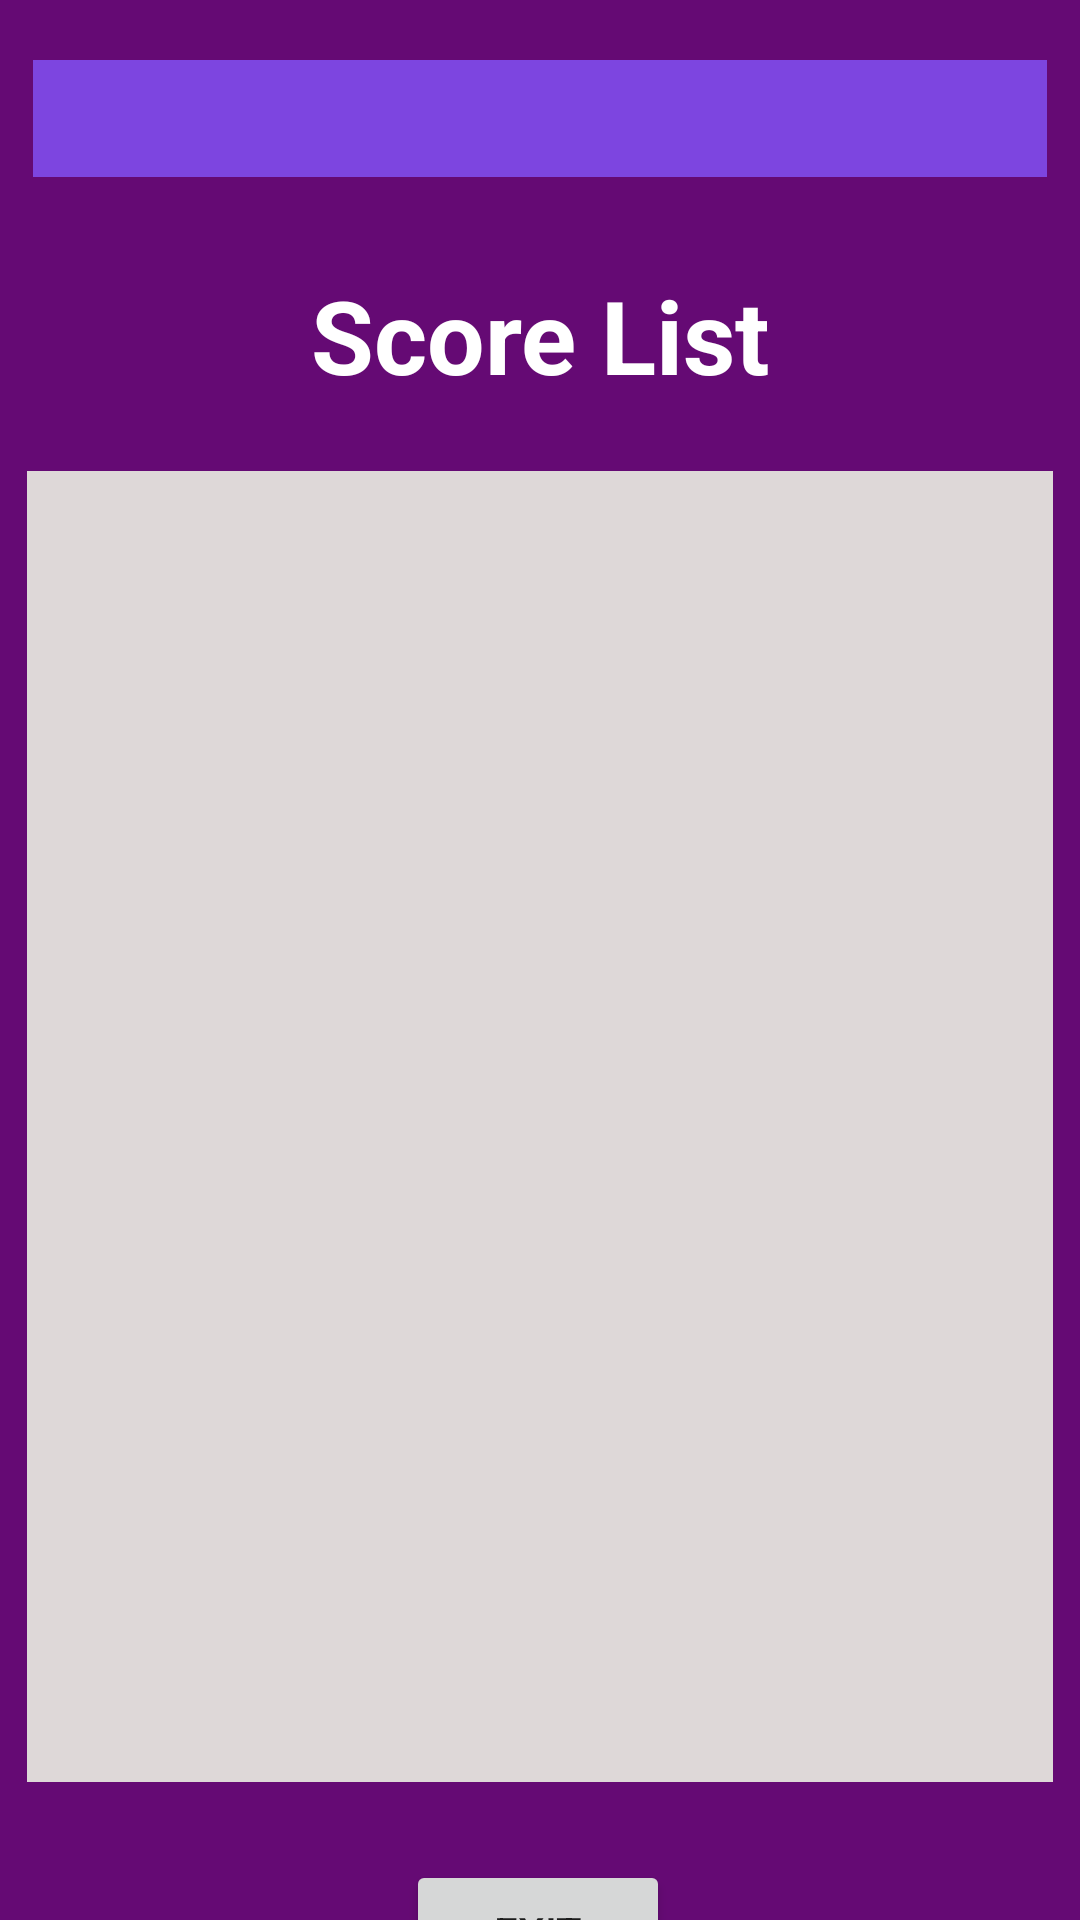

This screen was rendered from an Android layout file. Write that file and the resources it references.
<!-- AndroidManifest.xml: application theme Theme.AS1 -->
<!-- res/layout/activity_quiz_score_board.xml -->
<?xml version="1.0" encoding="utf-8"?>
<androidx.constraintlayout.widget.ConstraintLayout xmlns:android="http://schemas.android.com/apk/res/android"
    xmlns:app="http://schemas.android.com/apk/res-auto"
    xmlns:tools="http://schemas.android.com/tools"
    android:id="@+id/MainL"
    android:layout_width="match_parent"
    android:layout_height="match_parent"
    android:background="#650A74"
    tools:context=".QuizScoreBoard">

    <TextView
        android:id="@+id/textUserScoreTitle"
        android:layout_width="338dp"
        android:layout_height="39dp"
        android:layout_marginTop="20dp"
        android:background="#7D45E0"
        android:gravity="center"
        android:textAlignment="center"
        android:textColor="#FFFFFF"
        android:textSize="16sp"
        app:layout_constraintEnd_toEndOf="parent"
        app:layout_constraintStart_toStartOf="parent"
        app:layout_constraintTop_toTopOf="parent" />

    <TextView
        android:id="@+id/textView4"
        android:layout_width="256dp"
        android:layout_height="52dp"
        android:layout_marginTop="30dp"
        android:text="@string/scorelist"
        android:textAlignment="center"
        android:textColor="#FFFFFF"
        android:textSize="34sp"
        android:textStyle="bold"
        app:layout_constraintEnd_toEndOf="parent"
        app:layout_constraintStart_toStartOf="parent"
        app:layout_constraintTop_toBottomOf="@+id/textUserScoreTitle" />

    <androidx.constraintlayout.widget.ConstraintLayout
        android:id="@+id/constraintLayout3"
        android:layout_width="378dp"
        android:layout_height="473dp"
        app:layout_constraintBottom_toBottomOf="parent"
        app:layout_constraintEnd_toEndOf="parent"
        app:layout_constraintStart_toStartOf="parent"
        app:layout_constraintTop_toBottomOf="@+id/textView4"
        app:layout_constraintVertical_bias="0.0">

        <androidx.recyclerview.widget.RecyclerView
            android:id="@+id/recycleViewScores"
            android:layout_width="342dp"
            android:layout_height="437dp"
            android:layout_marginTop="16dp"
            android:background="#DED8D8"
            app:layout_constraintEnd_toEndOf="parent"
            app:layout_constraintHorizontal_bias="0.49"
            app:layout_constraintStart_toStartOf="parent"
            app:layout_constraintTop_toTopOf="parent" />

    </androidx.constraintlayout.widget.ConstraintLayout>

    <Button
        android:id="@+id/button2"
        android:layout_width="wrap_content"
        android:layout_height="wrap_content"
        android:layout_marginTop="6dp"
        android:text="@string/exit"
        app:layout_constraintEnd_toEndOf="parent"
        app:layout_constraintHorizontal_bias="0.498"
        app:layout_constraintStart_toStartOf="parent"
        app:layout_constraintTop_toBottomOf="@+id/constraintLayout3" />

</androidx.constraintlayout.widget.ConstraintLayout>
<!-- resources referenced by this layout -->
<resources>
  <string name="exit">EXIT</string>
  <string name="scorelist">Score List</string>
  <style name="Theme.AS1" parent="Theme.MaterialComponents.DayNight.DarkActionBar">
          
          <item name="colorPrimary">@color/purple_500</item>
          <item name="colorPrimaryVariant">@color/purple_700</item>
          <item name="colorOnPrimary">@color/white</item>
          
          <item name="colorSecondary">@color/teal_200</item>
          <item name="colorSecondaryVariant">@color/teal_700</item>
          <item name="colorOnSecondary">@color/black</item>
          
          <item name="android:statusBarColor">?attr/colorPrimaryVariant</item>
          
      </style>
  <!-- not gathered from this repository: default colours our renderer supplied (Android Studio template values) -->
  <color name="purple_500">#FF6200EE</color>
  <color name="purple_700">#FF3700B3</color>
  <color name="teal_200">#FF03DAC5</color>
  <color name="teal_700">#FF018786</color>
  <color name="black">#FF000000</color>
  <color name="white">#FFFFFFFF</color>
</resources>
